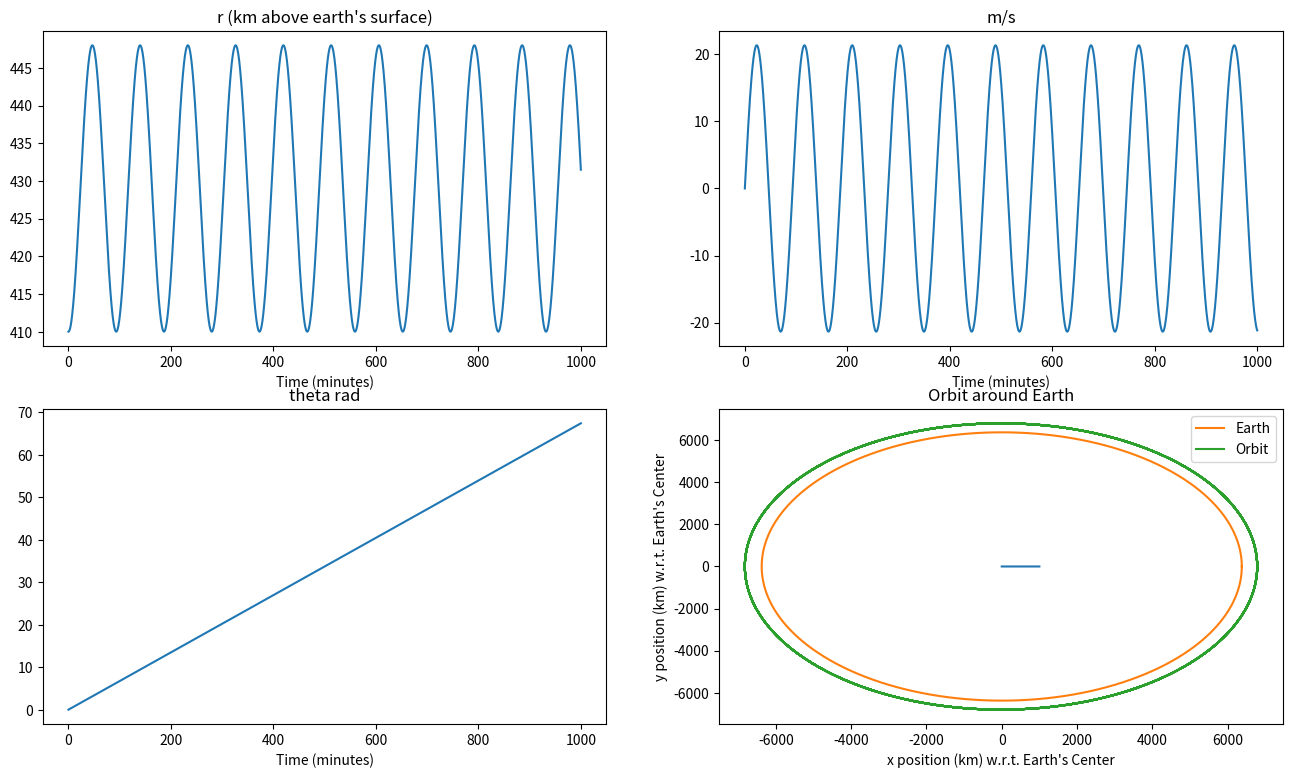

The script that saved this image:
import numpy as np
from matplotlib import pyplot as plt 
def f(_, x):
	eps = 0.0001
	dx = np.zeros(4) # mapping [r, dr, theta, dtheta]
	dx[0] = x[1]
	dx[1] = x[0]*x[3]**2 - k/x[0]**2 # u_1 is 0 
	dx[2] = x[3]
	dx[3] = -2*x[1]*x[3]/(x[0]) #u_2 is 0 # was x[1]*x[2]
	# print(x," | " ,dx)
	return dx

if __name__ == '__main__':
	print("Start calculating")

	r = 410+6378 	# km
	r *=1000  		# meters
	dr = 0			# meters per secound  	
	theta  = 0		# rad?

	T = 92.68*60 	# secounds 
	dtheta  = 2*np.pi/T # rad per secound; Angular frequency

	G = 6.67*(10**-11)
	M = 5.97*(10**24)
	k = G*M

	x = np.array([r, dr, theta, dtheta])
	print(f'X is      \t{x}')
	print(f'd/dx X is \t{f(None, x)}')


	list_of_dx = [x]
	rk4 = [0, 0, 0, 0] # list of 4 ndarrays 
	dtime = 1
	time = np.arange(0, 60*1000, step=dtime)
	for i in range(len(time)-1): # range(len(time))
		# x is a single step, half of which is 0. We only care about the y axis. 
		rk4[0] = dtime * f(None, list_of_dx[-1])
		rk4[1] = dtime * f(None, list_of_dx[-1] + rk4[0]/2) # my past way: list_of_dx[i] + rk4[0]/2
		rk4[2] = dtime * f(None, list_of_dx[-1] + rk4[1]/2)
		rk4[3] = dtime * f(None, list_of_dx[-1] + rk4[2])
		# print(f'd/dx X is \t{list_of_dx[i]}')
		# print(f'rk4 is    \t{rk4}')
		# print("__________________________")

		next_dx = list_of_dx[-1] + (rk4[0] + rk4[1]*2.0 + rk4[2]*2.0 + rk4[3])/6
		list_of_dx.append(next_dx)



	list_of_d 		= [i[0] for i in list_of_dx] # unpacked 
	list_of_dr 		= [i[1] for i in list_of_dx]
	list_of_theta 	= [i[2] for i in list_of_dx]
	list_of_dtheta	= [i[3] for i in list_of_dx] # unpacked 

	# print(f'r is     \t{list_of_d}')
	# print(f'theta is \t{list_of_theta}')

	x = np.arange(len(list_of_d))/60 # all lists are equals. This is fine
	list_of_d = np.array(list_of_d)/1000
	list_of_theta = np.array(list_of_theta)


	fig = plt.figure(figsize=(16,9))

	plt.subplot(2, 2, 1)

	plt.title("r (km above earth's surface)")
	plt.xlabel("Time (minutes)")
	plt.plot(x, list_of_d-6378)
	# plt.show()

	plt.subplot(2, 2, 2)
	plt.title("m/s")
	plt.xlabel("Time (minutes)")
	plt.plot(x, list_of_dr)
	# plt.show()

	plt.subplot(2, 2, 3)
	plt.title("theta rad")
	plt.xlabel("Time (minutes)")
	plt.plot(x, list_of_theta)
	# plt.show()

	plt.subplot(2, 2, 4)
	plt.title("d/dx theta (rad/s)")
	plt.xlabel("Time (minutes)")
	plt.plot(x, list_of_dtheta)
	plt.show()

	cir = np.linspace(0, 2*np.pi, 1000)
	plt.title("Orbit around Earth")
	plt.ylabel("y position (km) w.r.t. Earth's Center")
	plt.xlabel("x position (km) w.r.t. Earth's Center")
	plt.plot(6378 * np.cos(cir), 6378 * np.sin(cir), label='Earth')
	plt.plot(list_of_d * np.cos(list_of_theta), list_of_d * np.sin(list_of_theta), label='Orbit')

	plt.legend()
	plt.show()
